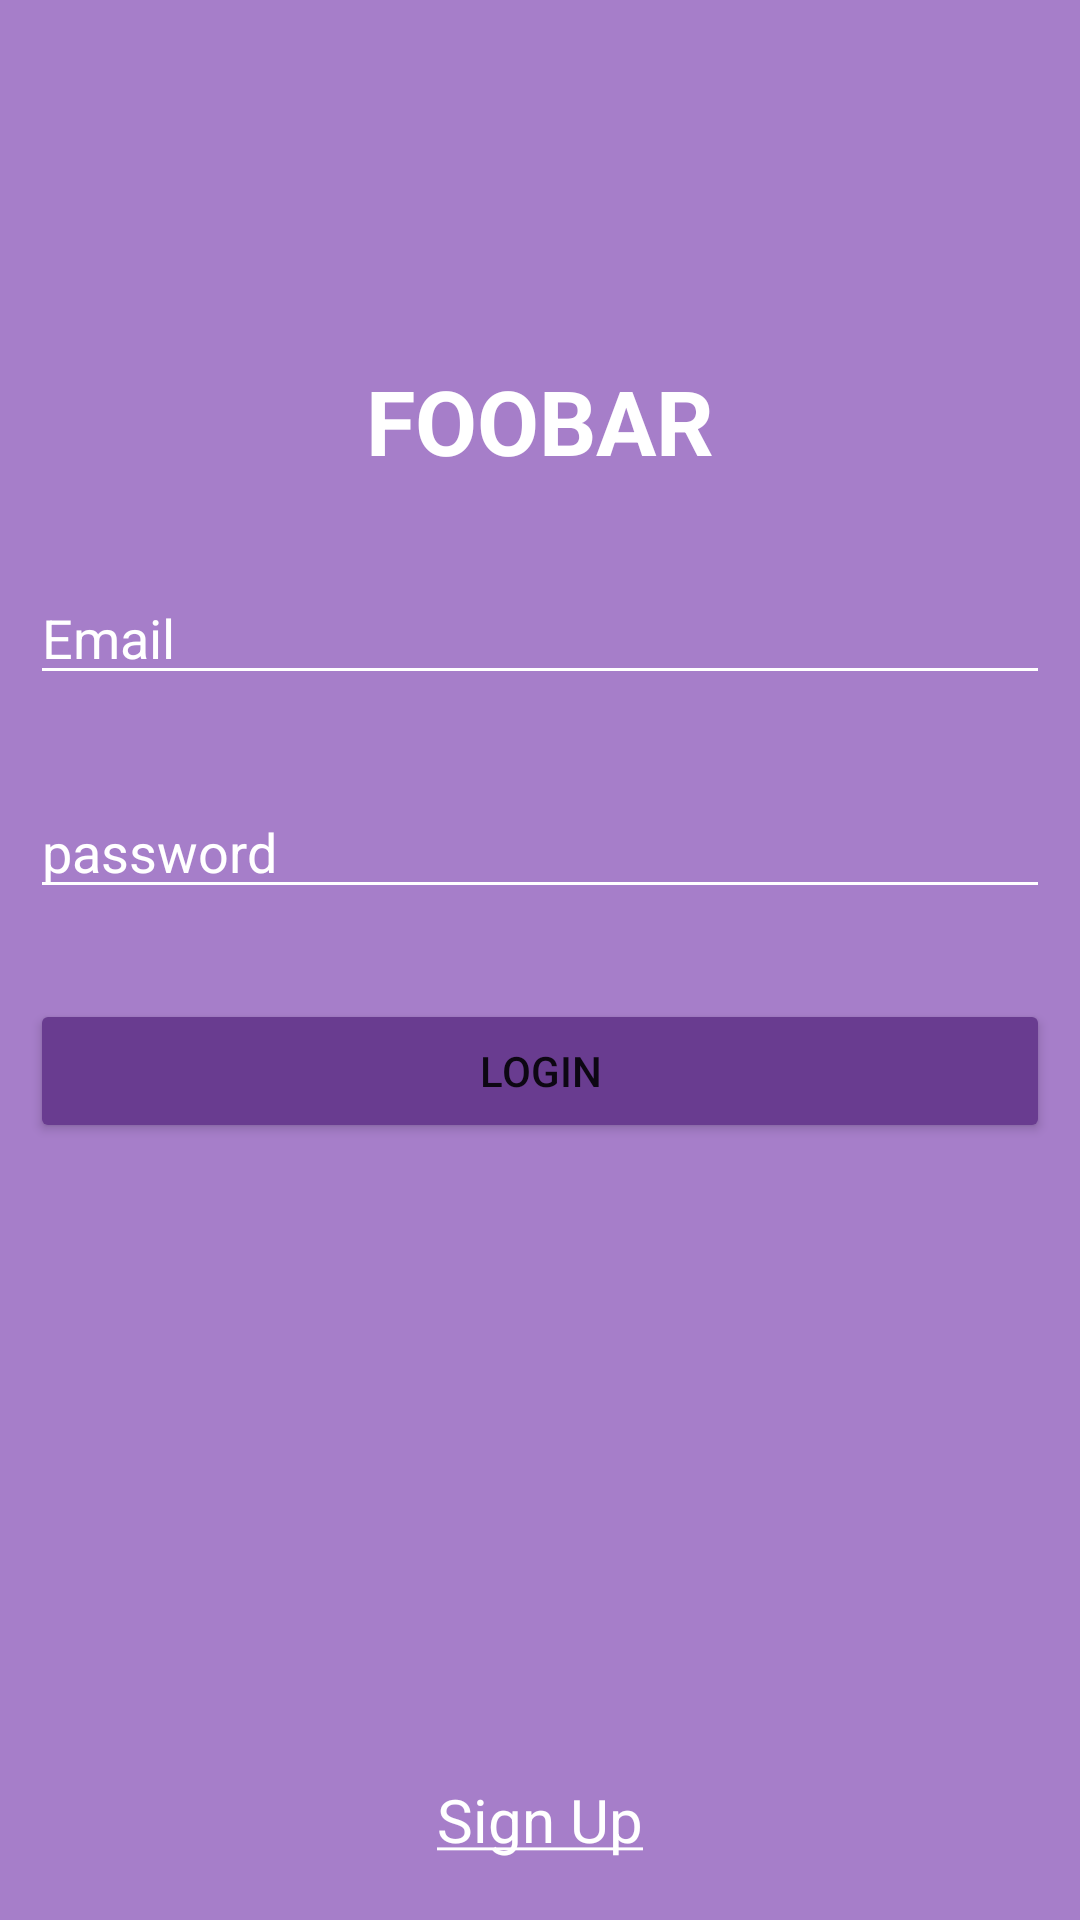

Write the Android layout XML for this screen, with the resource values it uses.
<!-- AndroidManifest.xml: application theme Theme.Codewithmunu -->
<!-- res/layout/activity_main.xml -->
<?xml version="1.0" encoding="utf-8"?>
<LinearLayout xmlns:android="http://schemas.android.com/apk/res/android"
    xmlns:app="http://schemas.android.com/apk/res-auto"
    xmlns:tools="http://schemas.android.com/tools"
    android:layout_width="match_parent"
    android:layout_height="match_parent"
    tools:context=".MainActivity"
    android:orientation="vertical"
    android:background="#A67EC9">


    <TextView
        android:id="@+id/textView"
        android:layout_width="match_parent"
        android:layout_height="wrap_content"
        android:textSize="30sp"
        android:gravity="center"
        android:layout_marginTop="120dp"
        android:text="FOOBAR"
        android:textColor="@color/white"
        android:textStyle="bold"/>

    <EditText
        android:id="@+id/editTextTextPersonName"
        android:layout_width="match_parent"
        android:layout_height="wrap_content"
        android:ems="10"
        android:inputType="textPersonName"
        android:hint="Email"
        android:backgroundTint="@color/white"
        android:textColorHint="@color/white"
        android:layout_marginTop="30dp"
        android:layout_marginStart="10dp"
        android:layout_marginEnd="10dp"/>

    <EditText
        android:id="@+id/editTextTextPassword"
        android:layout_width="match_parent"
        android:layout_height="wrap_content"
        android:ems="10"
        android:hint="password"
        android:textColorHint="@color/white"
        android:backgroundTint="@color/white"
        android:layout_marginTop="30dp"
        android:inputType="textPassword"
        android:layout_marginStart="10dp"
        android:layout_marginEnd="10dp"/>

    <Button
        android:id="@+id/button"
        android:layout_width="match_parent"
        android:layout_height="wrap_content"
        android:layout_marginTop="30dp"
        android:text="Login"
        android:layout_marginStart="10dp"
        android:layout_marginEnd="10dp"
        android:backgroundTint="#693C90"/>

    <Space
        android:layout_width="match_parent"
        android:layout_height="0dp"
        android:layout_weight="1"


        />

    <TextView
        android:id="@+id/textView2"
        android:layout_width="match_parent"
        android:layout_height="wrap_content"
        android:text="@string/sign_up"
        android:textSize="20sp"
        android:textColor="@color/white"
        android:layout_marginBottom="20dp"
        android:gravity="center"/>
</LinearLayout>
<!-- resources referenced by this layout -->
<resources>
  <string name="sign_up"><u>Sign Up</u></string>
  <style name="Theme.Codewithmunu" parent="Theme.MaterialComponents.DayNight.DarkActionBar">
          
          <item name="colorPrimary">@color/purple_500</item>
          <item name="colorPrimaryVariant">@color/purple_700</item>
          <item name="colorOnPrimary">@color/white</item>
          
          <item name="colorSecondary">@color/teal_200</item>
          <item name="colorSecondaryVariant">@color/teal_700</item>
          <item name="colorOnSecondary">@color/black</item>
          
          <item name="android:statusBarColor" tools:targetApi="l">?attr/colorPrimaryVariant</item>
          
      </style>
  <!-- not gathered from this repository: default colours our renderer supplied (Android Studio template values) -->
  <color name="purple_500">#FF6200EE</color>
  <color name="purple_700">#FF3700B3</color>
  <color name="teal_200">#FF03DAC5</color>
  <color name="teal_700">#FF018786</color>
  <color name="black">#FF000000</color>
  <color name="white">#FFFFFFFF</color>
</resources>
